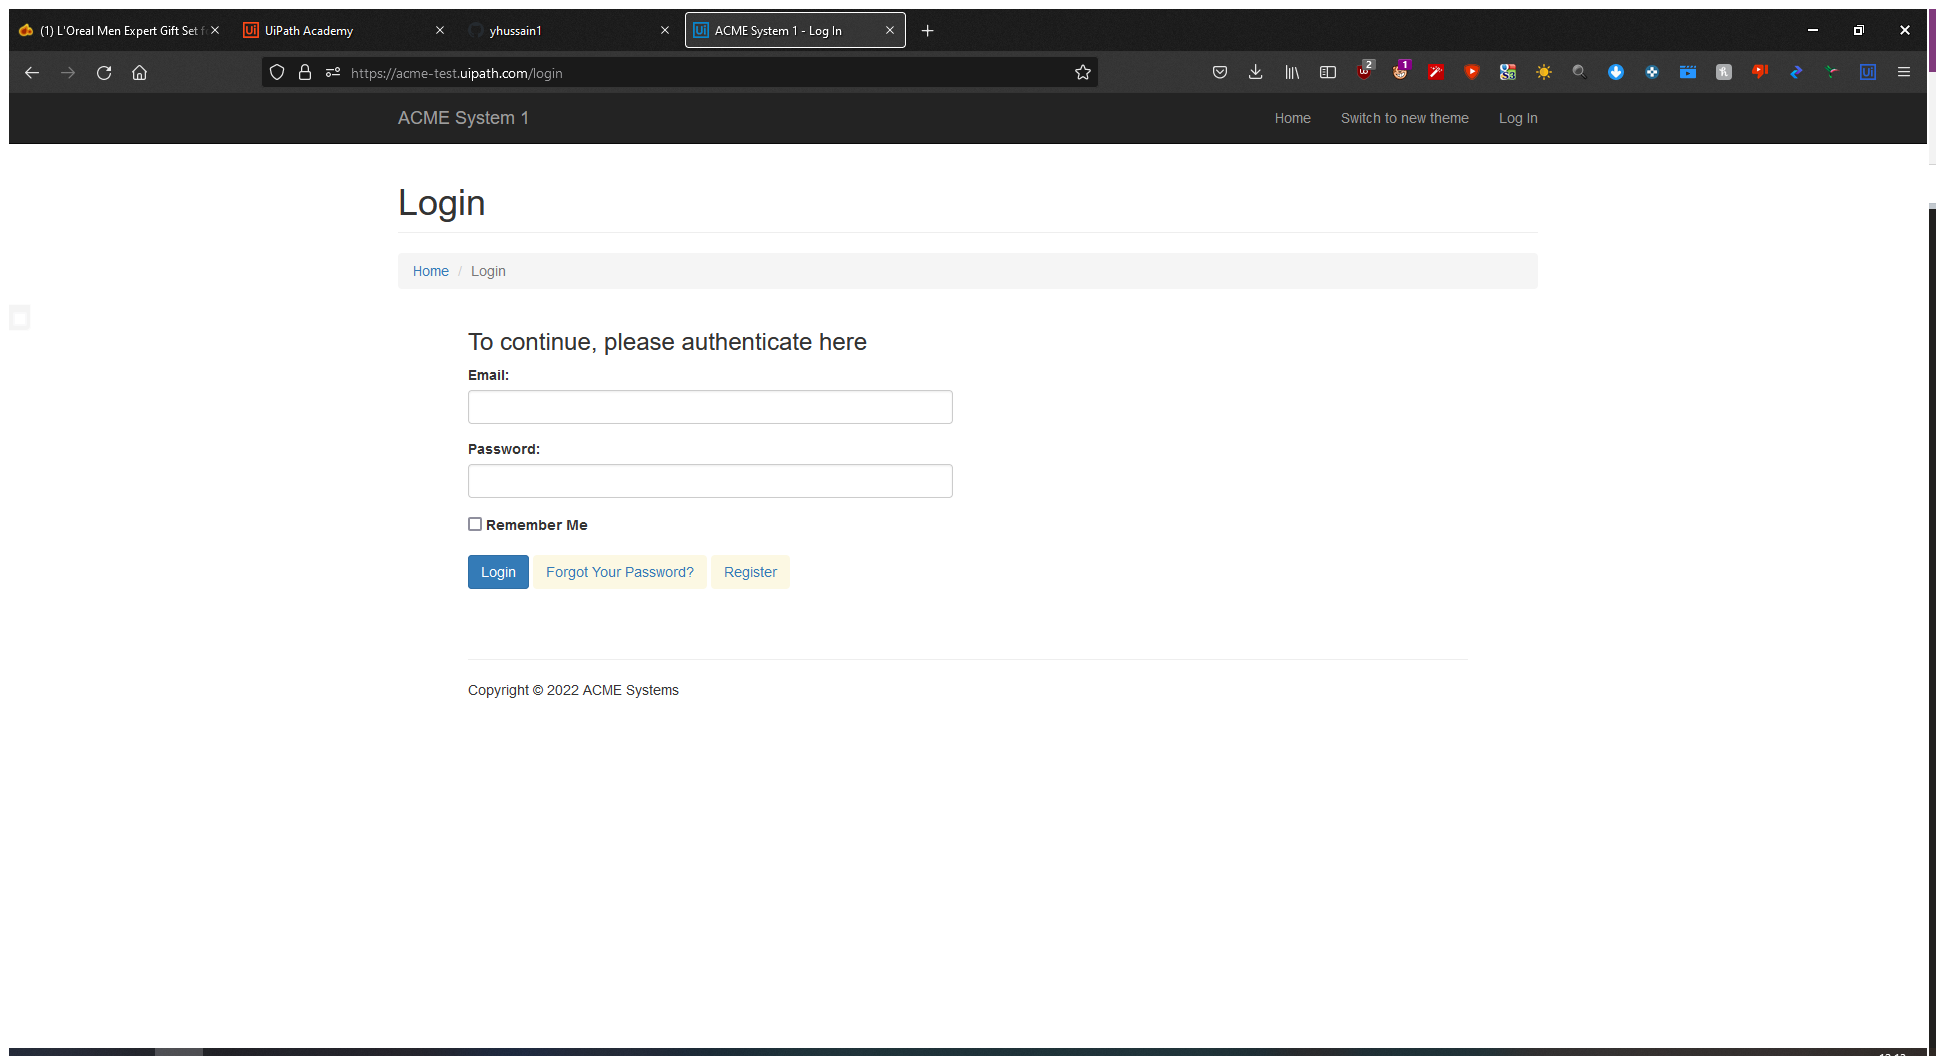
Workflow: LogIn

Step 1: Use Browser Firefox: ACME System 1 - Log In in window 'ACME System 1 - Log In' (firefox.exe)

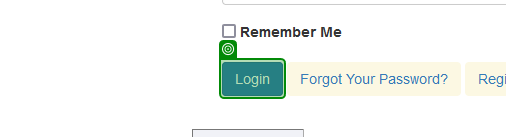
Step 2: check 'Login'

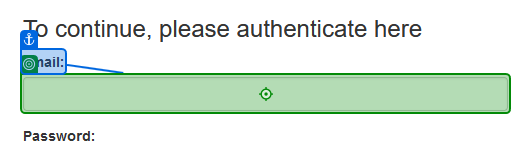
Step 3: type [EmailID] into 'Email'

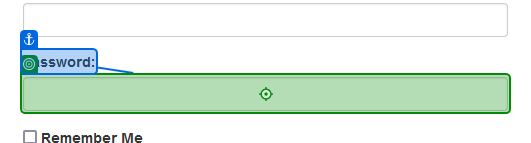
Step 4: type [Password] into 'Password'